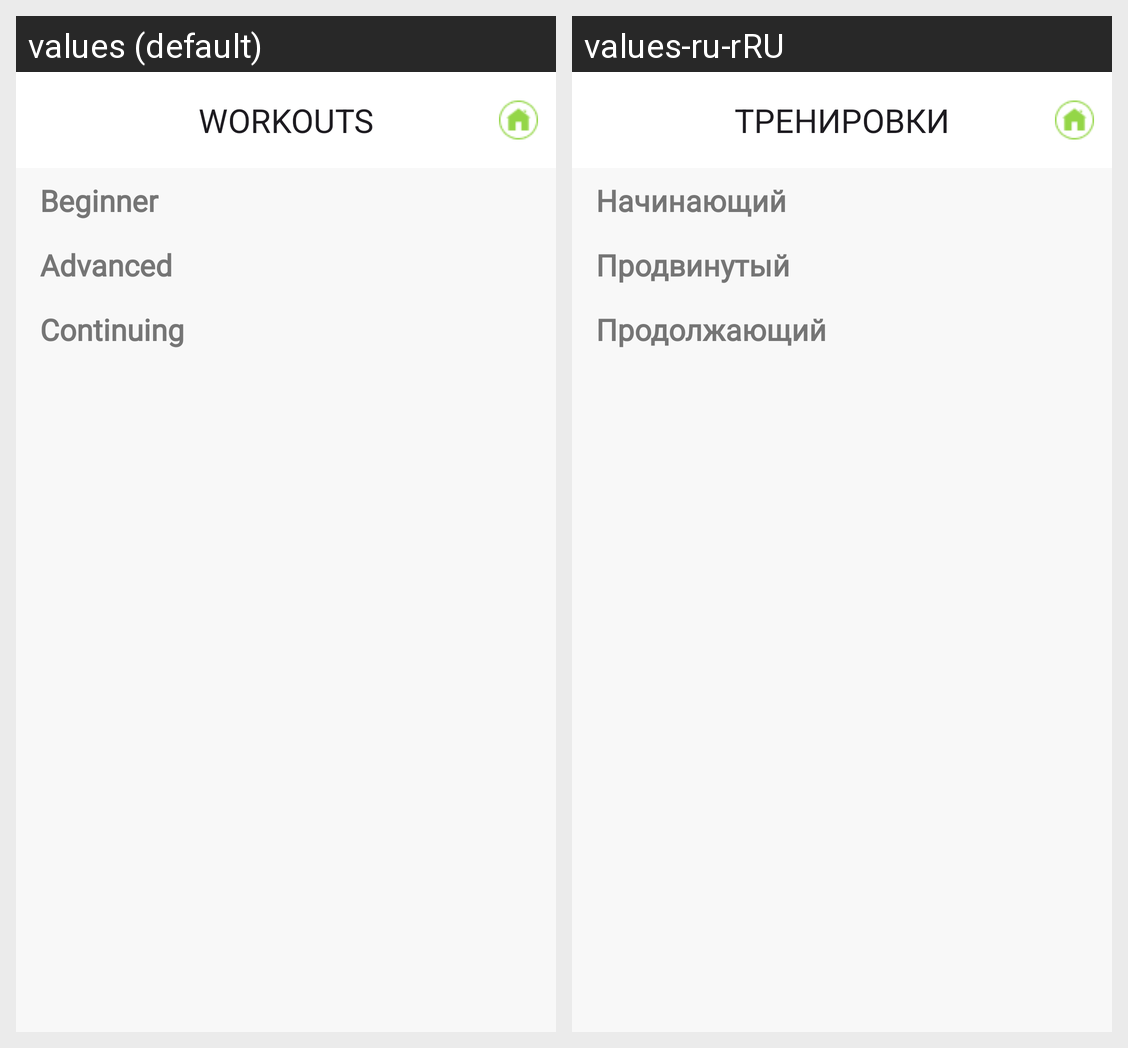

The Android screen above is rendered under two locales of the same app. Produce the string resources it draws, with the default and per-locale values.
Android screen res/layout/activity_lvl.xml rendered under 2 locales, left to right: values (default), values-ru-rRU. Device: Nexus 5 (rendered at 1080×1920; each locale shown at half size, 540×960, under a caption strip naming it); theme Theme.TestProject.
Strings drawn on this screen, with the default value and each locale's value (text and hints the layout hard-codes, and strings that could not be matched under every locale, appear in the picture but are not listed):

workout
  values: WORKOUTS
  values-ru-rRU: ТРЕНИРОВКИ

beginner
  values: Beginner
  values-ru-rRU: Начинающий

advanced
  values: Advanced
  values-ru-rRU: Продвинутый

continuing
  values: Continuing
  values-ru-rRU: Продолжающий
